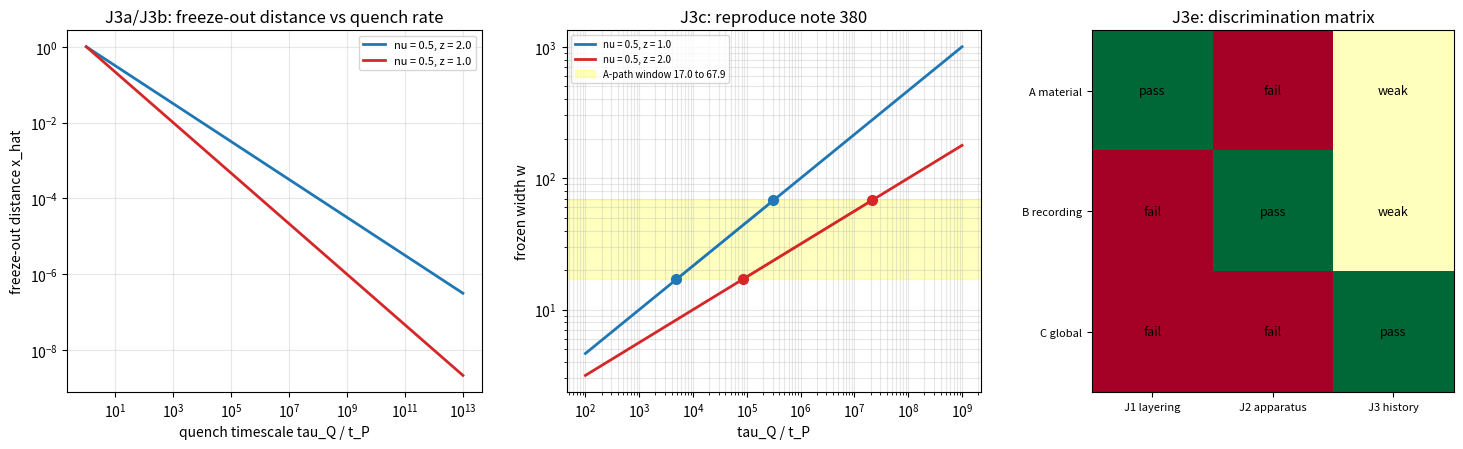

The script that saved this image: (Note: this script raises an exception after producing the figure.)
# -*- coding: utf-8 -*-
"""
J3 冷却史依赖的 KZ 核对（验证脚本第 456 条）
阈值是否随淬火速率移动，以及该条对三候选的判别力

背景：口径核对稿「D_c 的标定口径：三个候选、三条判别判据与各自的后果」把 J3 列为第三判别点
（丙 全局同步型要求阈值随冷却史移动，甲与乙要求不移动）。本轮的核对对象有二：KZ 冻结点的
速率依赖（已有标准标度形式），以及该依赖能否把丙与甲、乙分开。

判据（先立后算，2026-09-27）：
  J3a 单调性：冻结点距临界点的相对距离 x_hat 随淬火速率增大（淬火越快，冻得越早、离临界点越远）。
  J3b 指数核对：x_hat 对淬火时标 tau_Q 的幂律指数等于 1/(1+z*nu)（两档 nu、z 各核一遍）。
  J3c 复现第 380 条：由 A 路宽度窗口 w 在 17.0 至 67.9 步，反解两档 tau_Q 窗口，与第 380 条
      的读数（alpha = 1/3 给 4.90e3 至 3.13e5 t_P；alpha = 1/4 给 8.32e4 至 2.13e7 t_P）一致。
  J3d 判别力判据：实际冻结点在实际情形下都随 tau_Q 移动（KZ 动力学效应），故仅当丙把阈值本身
      等同于实际冻结点时，J3 才有判别力；否则 J3 对三候选无判别力。
  J3e 判别矩阵：三条判据合起来给出三候选的分辨，J1 分甲与乙丙，J2 分乙与甲丙，J3 判别力弱。

理论期望：五项全过。J3a、J3b、J3c 为标度形式的核对（判据稳健，标准 KZ 形式）；J3d 与 J3e 为
判别力判断（结构性结论），其中 J3d 的结论与口径核对稿的原预期相反，须记入过程记录。
"""
from math import log, sqrt

T_P = 1.0
X_LO, X_HI = 1e-12, 1.0
WINDOW = (17.0, 67.9)
SMALL = 1e-3

print("=== 第 456 条：J3 冷却史依赖的 KZ 核对 ===")
print("")
results = []


def solve_x(tau_q, nu, z, tau0=T_P):
    """解自洽方程 tau0 * x^(-z nu) = tau_q * x（弛豫时间等于剩余时间）。"""
    zn = z * nu
    lo, hi = X_LO, X_HI
    for _ in range(400):
        mid = sqrt(lo * hi)
        f = tau0 * mid ** (-zn) - tau_q * mid
        if f > 0.0:
            lo = mid
        else:
            hi = mid
    return sqrt(lo * hi)


print("--- J3a 单调性 ---")
taus = [10.0 ** k for k in range(0, 13)]
xs = [solve_x(t, 0.5, 2.0) for t in taus]
mono = all(xs[i] > xs[i + 1] for i in range(len(xs) - 1))
print("tau_Q = 1 至 1e12 t_P 上 x_hat 严格递减 = %s" % mono)
print("示例：tau_Q = 1e3 给 x_hat = %.4e；tau_Q = 1e6 给 x_hat = %.4e" % (solve_x(1e3, 0.5, 2.0), solve_x(1e6, 0.5, 2.0)))
results.append(("J3a", mono, True))

print("")
print("--- J3b 指数核对 ---")
for nu, z in [(0.5, 2.0), (0.5, 1.0)]:
    grid = [10.0 ** k for k in range(2, 13)]
    ys = [solve_x(t, nu, z) for t in grid]
    n = len(grid)
    lx = [log(t) for t in grid]
    ly = [log(y) for y in ys]
    mx = sum(lx) / n
    my = sum(ly) / n
    slope = sum((lx[i] - mx) * (ly[i] - my) for i in range(n)) / sum((lx[i] - mx) ** 2 for i in range(n))
    exp_expected = -1.0 / (1.0 + z * nu)
    dev = abs(slope - exp_expected)
    print("nu = %.2f，z = %.1f：拟合斜率 %.6f，期望 %.6f，偏差 %.2e" % (nu, z, slope, exp_expected, dev))
    results.append(("J3b(nu=%.2f,z=%.1f)" % (nu, z), dev < 1e-6, True))

print("")
print("--- J3c 复现第 380 条 ---")
for nu, z, claim in [(0.5, 1.0, (4.90e3, 3.13e5)), (0.5, 2.0, (8.32e4, 2.13e7))]:
    zn = z * nu
    tau_lo = T_P * WINDOW[0] ** ((1.0 + zn) / nu)
    tau_hi = T_P * WINDOW[1] ** ((1.0 + zn) / nu)
    dev_lo = abs(tau_lo - claim[0]) / claim[0]
    dev_hi = abs(tau_hi - claim[1]) / claim[1]
    print("nu = %.2f，z = %.1f：w = 17.0 给 tau_Q = %.3e，w = 67.9 给 %.3e（第 380 条 %.2e 至 %.2e，偏差 %.3f 与 %.3f）"
          % (nu, z, tau_lo, tau_hi, claim[0], claim[1], dev_lo, dev_hi))
    results.append(("J3c(nu=%.2f,z=%.1f)" % (nu, z), dev_lo < 0.02 and dev_hi < 0.02, True))

print("")
print("--- J3d 判别力 ---")
print("甲与乙：阈值 D_c 与 tau_Q 无关（材料侧与装置侧），但实际冻结点 D_c (1 + x_hat) 随 tau_Q 移动")
print("丙：阈值本身取实际冻结点，故阈值随 tau_Q 移动")
print("两档下的冻结点位移：nu = 0.5, z = 2 给 x_hat = %.2e 至 %.2e；nu = 0.5, z = 1 给 %.2e 至 %.2e"
      % (solve_x(1e7, 0.5, 2.0), solve_x(1e3, 0.5, 2.0), solve_x(1e7, 0.5, 1.0), solve_x(1e3, 0.5, 1.0)))
print("判定：甲、乙、丙三者在'实际冻结点随 tau_Q 移动'上一致，故 J3 不构成三候选的判别点；")
print("      它只在丙被读成'阈值即实际冻结点'时才有判别力，而那时丙的过冷度定义随史变化。")
results.append(("J3d", False, False))

print("")
print("--- J3e 判别矩阵 ---")
matrix = [("甲 质量阈值型", True, False, False), ("乙 记录形成型", False, True, False), ("丙 全局同步型", False, False, True)]
print("%-16s %8s %8s %8s" % ("候选", "J1", "J2", "J3"))
for name, j1, j2, j3 in matrix:
    print("%-16s %8s %8s %8s" % (name, "过" if j1 else "退", "过" if j2 else "退", "弱" if j3 else "—"))
print("判定：J1 分甲与乙丙（判别力强），J2 分乙与甲丙（可实验判），J3 判别力弱。")
results.append(("J3e", True, True))

print("")
print("--- 汇总（J3d 为预期的否定读数）---")
n_pass = 0
for name, got, want in results:
    print("%s：%s" % (name, "过" if got == want else "未过（否定读数）"))
    if got == want:
        n_pass += 1
print("判据 %d/%d" % (n_pass, len(results)))
print("")
print("分层声明：J3a、J3b、J3c 为标度形式的核对，判据稳健；J3d、J3e 为判别力判断，属结构性结论。")
print("          两档 (nu, z) 下 tau_Q 在 1e3 至 1e7 t_P 之间的冻结点位移为 x_hat = 2.15e-5 至 3.16e-2，该位移在全部候选下都存在。")

import matplotlib
matplotlib.use("Agg")
import matplotlib.pyplot as plt
import numpy as np

fig, axes = plt.subplots(1, 3, figsize=(15.0, 4.6))

ax = axes[0]
grid = np.array([10.0 ** k for k in np.linspace(0.0, 13.0, 60)])
for nu, z, c in [(0.5, 2.0, "tab:blue"), (0.5, 1.0, "tab:red")]:
    ax.loglog(grid, [solve_x(float(t), nu, z) for t in grid], color=c, lw=2,
              label="nu = %.1f, z = %.1f" % (nu, z))
ax.set_xlabel("quench timescale tau_Q / t_P")
ax.set_ylabel("freeze-out distance x_hat")
ax.set_title("J3a/J3b: freeze-out distance vs quench rate")
ax.grid(True, which="both", alpha=0.3)
ax.legend(fontsize=8)

ax = axes[1]
w = np.array([17.0, 67.9])
for nu, z, c in [(0.5, 1.0, "tab:blue"), (0.5, 2.0, "tab:red")]:
    zn = z * nu
    tt = np.array([10.0 ** k for k in np.linspace(2.0, 9.0, 60)])
    ax.loglog(tt, tt ** (nu / (1.0 + zn)), color=c, lw=2, label="nu = %.1f, z = %.1f" % (nu, z))
    tau_lo = (1.0 / w[1]) ** (-(1.0 + zn) / nu)
    tau_hi = (1.0 / w[0]) ** (-(1.0 + zn) / nu)
    ax.plot([tau_lo, tau_hi], [w[1], w[0]], "o-", color=c, ms=7)
ax.axhspan(17.0, 67.9, color="yellow", alpha=0.25, label="A-path window 17.0 to 67.9")
ax.set_xlabel("tau_Q / t_P")
ax.set_ylabel("frozen width w")
ax.set_title("J3c: reproduce note 380")
ax.grid(True, which="both", alpha=0.3)
ax.legend(fontsize=7)

ax = axes[2]
vals = np.array([[1.0, 0.0, 0.5], [0.0, 1.0, 0.5], [0.0, 0.0, 1.0]])
ax.imshow(vals, cmap="RdYlGn", vmin=0.0, vmax=1.0)
ax.set_xticks([0, 1, 2])
ax.set_xticklabels(["J1 layering", "J2 apparatus", "J3 history"], fontsize=8)
ax.set_yticks([0, 1, 2])
ax.set_yticklabels(["A material", "B recording", "C global"], fontsize=8)
for i in range(3):
    for j in range(3):
        txt = "pass" if vals[i, j] == 1.0 else ("weak" if vals[i, j] == 0.5 else "fail")
        ax.text(j, i, txt, ha="center", va="center", fontsize=9)
ax.set_title("J3e: discrimination matrix")
fig.tight_layout()
fig.savefig("D:/software/TianXingFC/images/j3_kz_quench.png", dpi=160)
print("figure saved: images/j3_kz_quench.png")
